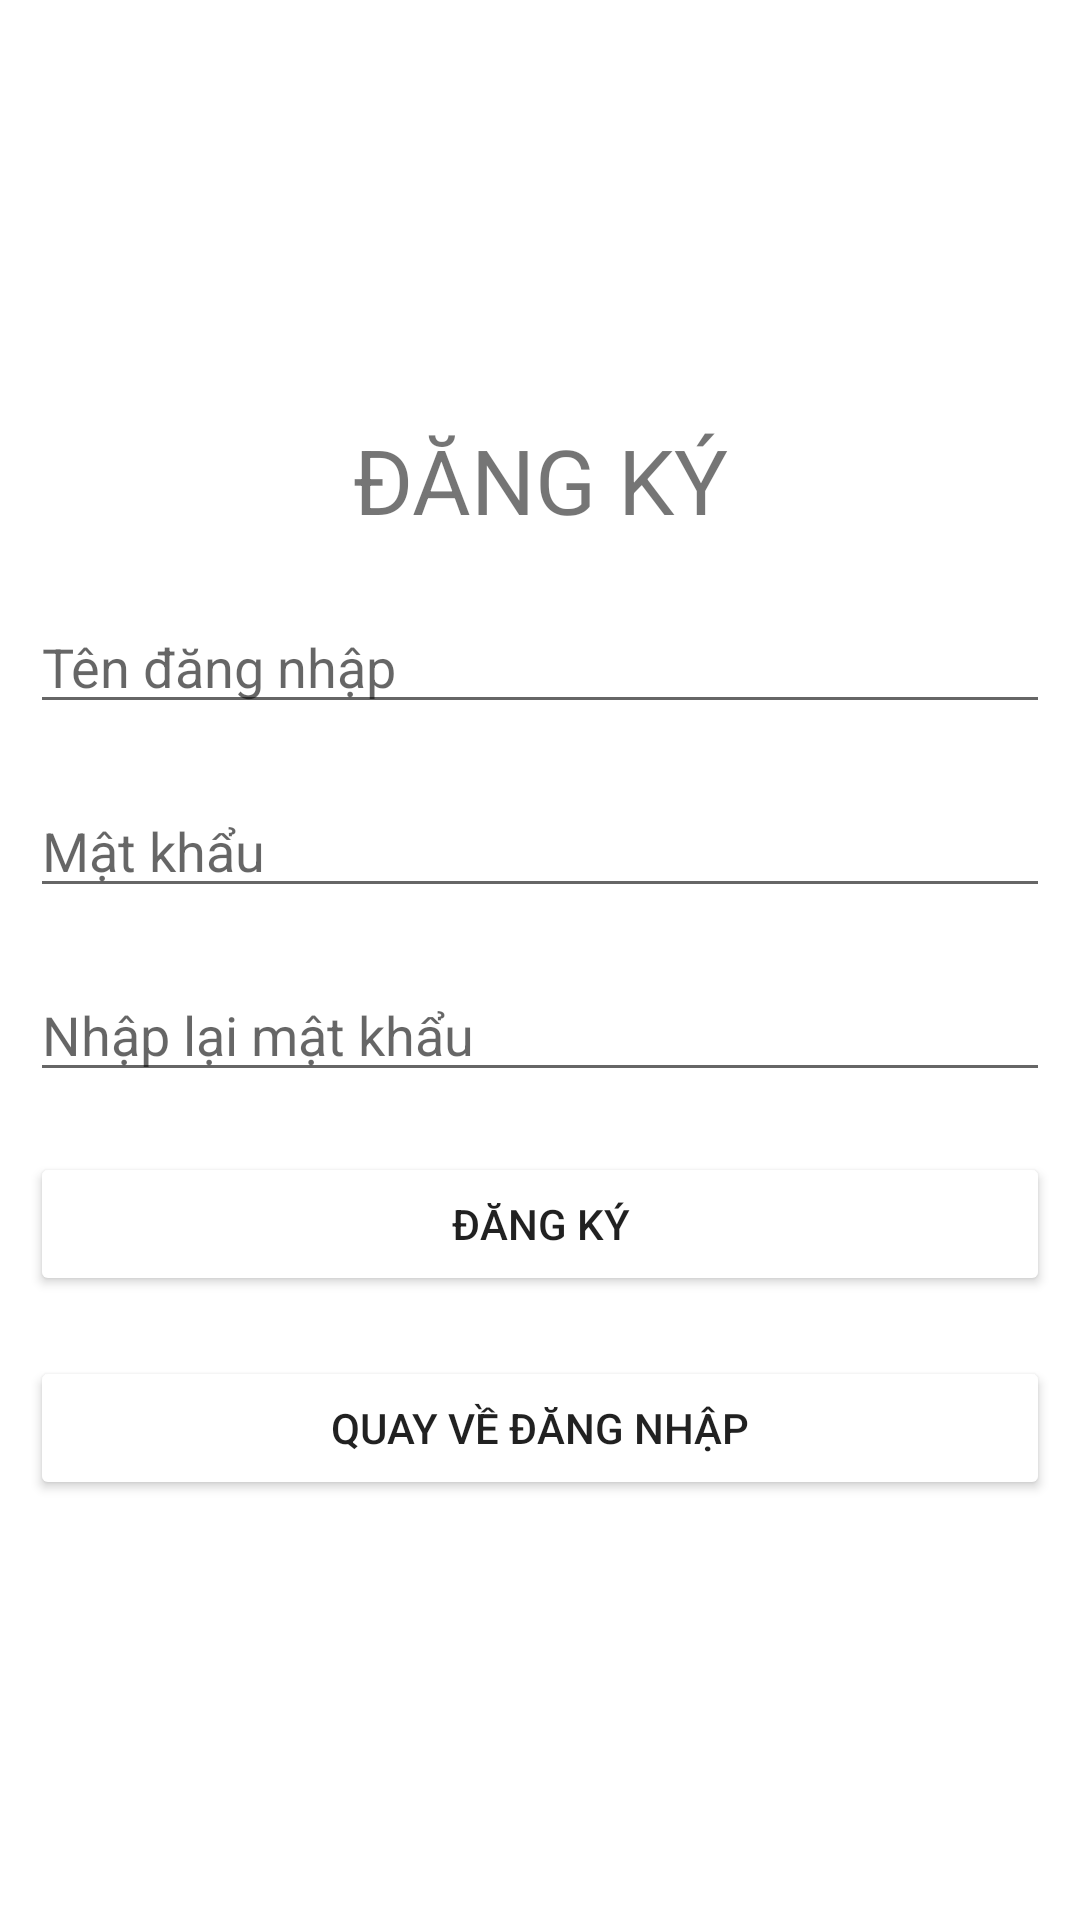

Write the Android layout XML for this screen, with the resource values it uses.
<!-- AndroidManifest.xml: application theme Theme.UDGT -->
<!-- res/layout/activity_dangky.xml -->
<?xml version="1.0" encoding="utf-8"?>
<androidx.constraintlayout.widget.ConstraintLayout xmlns:android="http://schemas.android.com/apk/res/android"
    xmlns:app="http://schemas.android.com/apk/res-auto"
    xmlns:tools="http://schemas.android.com/tools"
    android:layout_width="match_parent"
    android:layout_height="match_parent"
    tools:context=".DangKy">

    <LinearLayout
        android:layout_width="match_parent"
        android:layout_height="match_parent"
        android:gravity="center"
        android:orientation="vertical">

        <TextView
            android:id="@+id/textView2"
            android:layout_width="match_parent"
            android:layout_height="wrap_content"
            android:gravity="center"
            android:textSize="30dp"
            android:layout_marginTop="10dp"
            android:layout_marginBottom="10dp"
            android:text="ĐĂNG KÝ" />

        <EditText
            android:id="@+id/dk_tdn"
            android:layout_width="match_parent"
            android:layout_height="wrap_content"
            android:ems="10"
            android:hint="Tên đăng nhập"
            android:inputType="textPersonName"
            android:layout_margin="10dp"
            android:text="" />

        <EditText
            android:id="@+id/dk_mk"
            android:layout_width="match_parent"
            android:layout_height="wrap_content"
            android:ems="10"
            android:hint="Mật khẩu"
            android:inputType="textPassword"
            android:layout_margin="10dp"
            android:text="" />

        <EditText
            android:id="@+id/dk_nlmk"
            android:layout_width="match_parent"
            android:layout_height="wrap_content"
            android:ems="10"
            android:hint="Nhập lại mật khẩu"
            android:inputType="textPassword"
            android:layout_margin="10dp"
            android:text="" />

        <Button
            android:id="@+id/btn_dk"
            android:layout_width="match_parent"
            android:layout_height="wrap_content"
            android:backgroundTint="@color/greyEnd"
            android:layout_margin="10dp"
            android:text="ĐĂNG KÝ" />

        <Button
            android:id="@+id/btn_back"
            android:layout_width="match_parent"
            android:layout_margin="10dp"
            android:backgroundTint="@color/greyEnd"
            android:layout_height="wrap_content"
            android:text="QUAY VỀ ĐĂNG NHẬP" />

    </LinearLayout>
</androidx.constraintlayout.widget.ConstraintLayout>
<!-- resources referenced by this layout -->
<resources>
  <style name="Theme.UDGT" parent="Theme.MaterialComponents.DayNight.DarkActionBar">
          
          <item name="colorPrimary">@color/purple_500</item>
          <item name="colorPrimaryVariant">@color/purple_700</item>
          <item name="colorOnPrimary">@color/white</item>
          
          <item name="colorSecondary">@color/teal_200</item>
          <item name="colorSecondaryVariant">@color/teal_700</item>
          <item name="colorOnSecondary">@color/black</item>
          
          <item name="android:statusBarColor" tools:targetApi="l">?attr/colorPrimaryVariant</item>
          
      </style>
  <!-- not gathered from this repository: default colours our renderer supplied (Android Studio template values) -->
  <color name="purple_500">#FF6200EE</color>
  <color name="purple_700">#FF3700B3</color>
  <color name="teal_200">#FF03DAC5</color>
  <color name="teal_700">#FF018786</color>
  <color name="black">#FF000000</color>
  <color name="white">#FFFFFFFF</color>
</resources>
